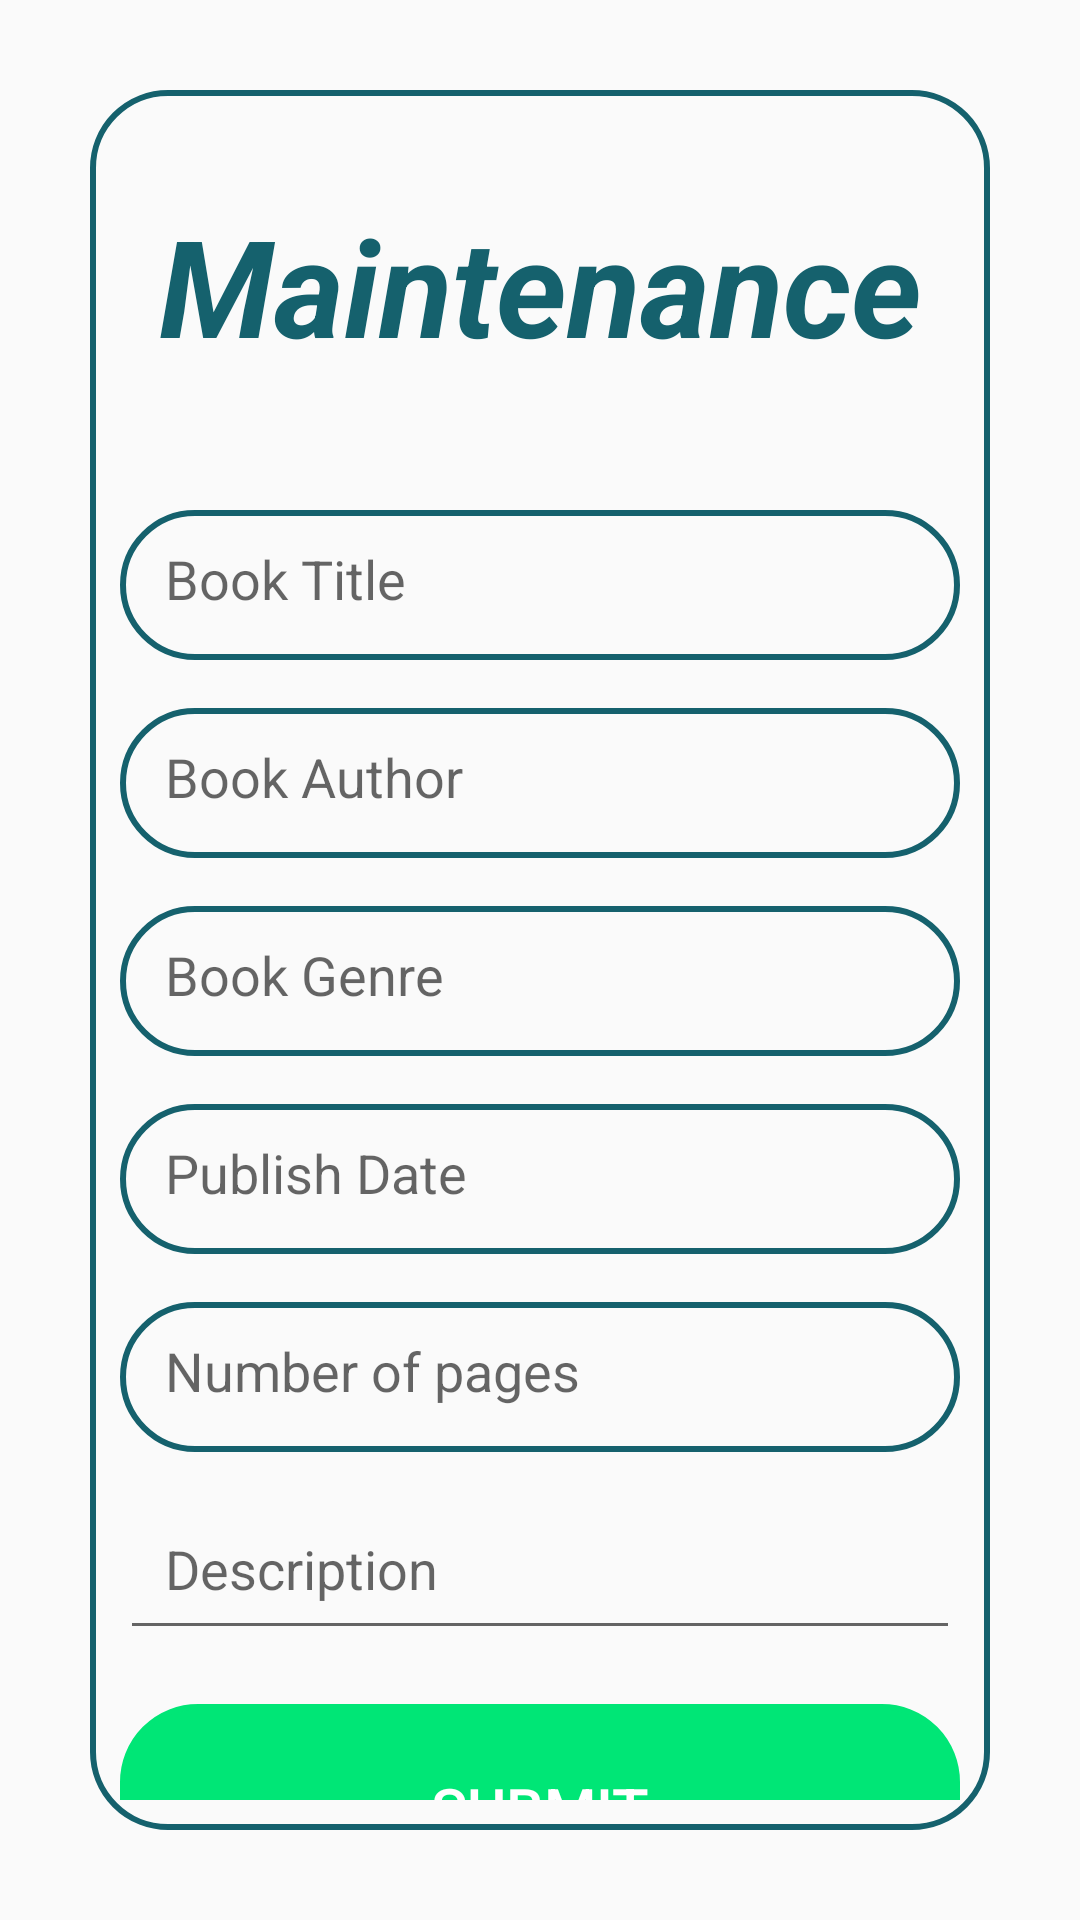

Here is an Android app screen rendered from its layout file. Give the layout XML and the strings, colors and styles it references.
<!-- AndroidManifest.xml: application theme MainColor -->
<!-- res/layout/activity_add.xml -->
<?xml version="1.0" encoding="utf-8"?>
<androidx.constraintlayout.widget.ConstraintLayout xmlns:android="http://schemas.android.com/apk/res/android"
    xmlns:app="http://schemas.android.com/apk/res-auto"
    xmlns:tools="http://schemas.android.com/tools"
    android:layout_width="match_parent"
    android:layout_height="match_parent"
    tools:context=".AddActivity"
    android:padding="30sp">

    <LinearLayout
        android:layout_width="match_parent"
        android:layout_height="wrap_content"
        android:layout_gravity="center_horizontal"
        android:background="@drawable/border"
        android:orientation="vertical"
        android:padding="10dp"
        app:layout_constraintBottom_toBottomOf="parent"
        app:layout_constraintEnd_toEndOf="parent"
        app:layout_constraintStart_toStartOf="parent"
        app:layout_constraintTop_toTopOf="parent"
        app:layout_constraintVertical_bias="0.341">

        <TextView
            android:id="@+id/Display"
            android:layout_width="match_parent"
            android:layout_height="wrap_content"
            android:layout_gravity="center_horizontal"
            android:layout_marginTop="25dp"
            android:gravity="center"
            android:text="Maintenance"
            android:textColor="#15616d"
            android:textSize="45dp"
            android:textStyle="bold|italic" />

        <EditText
            android:id="@+id/title_input"
            android:layout_width="match_parent"
            android:layout_height="50dp"
            android:layout_marginTop="45dp"
            android:background="@drawable/border"
            android:ems="10"
            android:gravity="start|center_vertical"
            android:hint="Book Title"
            android:inputType="textPersonName"
            android:padding="15dp"
            app:layout_constraintEnd_toEndOf="parent"
            app:layout_constraintHorizontal_bias="0.497"
            app:layout_constraintStart_toStartOf="parent"
            app:layout_constraintTop_toTopOf="parent" />

        <EditText
            android:id="@+id/author_input"
            android:layout_width="match_parent"
            android:layout_height="50dp"
            android:layout_marginTop="16dp"
            android:background="@drawable/border"
            android:ems="10"
            android:gravity="start|center_vertical"
            android:hint="Book Author"
            android:inputType="textPersonName"
            android:padding="15dp"
            app:layout_constraintEnd_toEndOf="parent"
            app:layout_constraintStart_toStartOf="parent"
            app:layout_constraintTop_toBottomOf="@+id/title_input" />

        <EditText
            android:id="@+id/genre_input"
            android:layout_width="match_parent"
            android:layout_height="50dp"
            android:layout_marginTop="16dp"
            android:background="@drawable/border"
            android:ems="10"
            android:gravity="start|center_vertical"
            android:hint="Book Genre"
            android:inputType="textPersonName"
            android:padding="15dp"
            app:layout_constraintEnd_toEndOf="parent"
            app:layout_constraintStart_toStartOf="parent"
            app:layout_constraintTop_toBottomOf="@+id/author_input" />

        <EditText
            android:id="@+id/publish_input"
            android:layout_width="match_parent"
            android:layout_height="50dp"
            android:layout_marginTop="16dp"
            android:background="@drawable/border"
            android:ems="10"
            android:gravity="start|center_vertical"
            android:hint="Publish Date"
            android:inputType="number"
            android:padding="15dp"
            app:layout_constraintEnd_toEndOf="parent"
            app:layout_constraintStart_toStartOf="parent"
            app:layout_constraintTop_toBottomOf="@+id/genre_input" />

        <EditText
            android:id="@+id/pages_input"
            android:layout_width="match_parent"
            android:layout_height="50dp"
            android:layout_marginTop="16dp"
            android:background="@drawable/border"
            android:ems="10"
            android:gravity="start|center_vertical"
            android:hint="Number of pages"
            android:inputType="number"
            android:padding="15dp"
            app:layout_constraintEnd_toEndOf="parent"
            app:layout_constraintStart_toStartOf="parent"
            app:layout_constraintTop_toBottomOf="@+id/publish_input" />

        <EditText
            android:id="@+id/description_input"
            android:layout_width="match_parent"
            android:layout_height="50dp"
            android:layout_marginTop="16dp"
            android:ems="10"
            android:gravity="start|center_vertical"
            android:hint="Description"
            android:inputType="textMultiLine"
            android:padding="15dp"
            app:layout_constraintEnd_toEndOf="parent"
            app:layout_constraintStart_toStartOf="parent"
            app:layout_constraintTop_toBottomOf="@+id/publish_input" />

        <Button
            android:id="@+id/add_button"
            android:layout_width="match_parent"
            android:layout_height="70dp"
            android:layout_marginTop="18dp"
            android:background="@drawable/border"
            android:backgroundTint="#00E676"
            android:text="Submit"
            android:textColor="@color/white"
            android:textSize="20sp"
            app:layout_constraintEnd_toEndOf="parent"
            app:layout_constraintStart_toStartOf="parent"
            app:layout_constraintTop_toBottomOf="@+id/pages_input" />


    </LinearLayout>

</androidx.constraintlayout.widget.ConstraintLayout>
<!-- resources referenced by this layout -->
<resources>
  <color name="white">#FFFFFFFF</color>
  <!-- drawable border (drawable) -->
  <?xml version="1.0" encoding="utf-8"?>
  <shape xmlns:android="http://schemas.android.com/apk/res/android"
      android:shape="rectangle">
  
      <stroke
          android:width="2dp"
          android:color="#15616d"/>
      <corners android:radius="25dp"/>
  </shape>
  <style name="MainColor" parent="Theme.AppCompat.Light.DarkActionBar">
          <item name="colorPrimary">#15616d</item>
      </style>
</resources>
